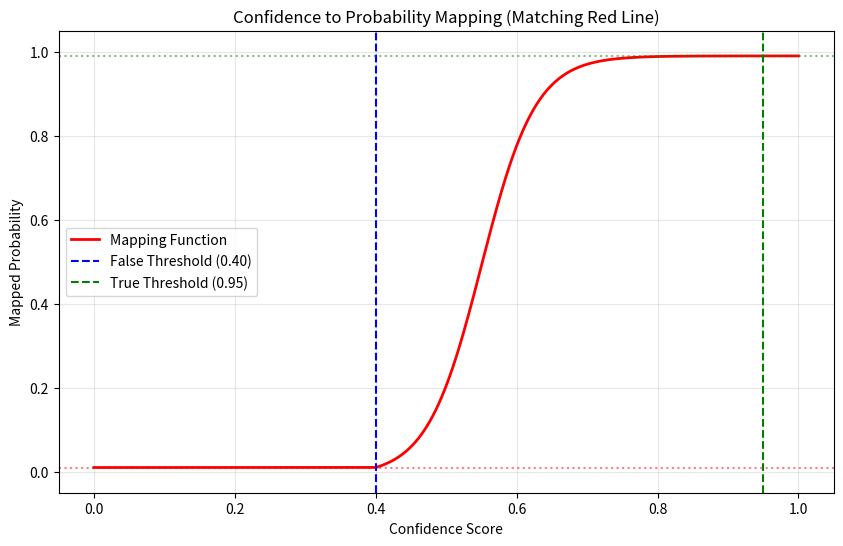

Python code for this plot:
import matplotlib.pyplot as plt
import numpy as np


def smooth_mapping(
    confidence: float,
    true_threshold=0.95,
    false_threshold=0.40,
    target_conf=0.60,
    target_prob=0.78,
    p_min=0.01,
    p_max=0.99,
    steepness_factor=0.7,  # New parameter: 0-1 range, lower = less steep
) -> float:
    """Map confidence to probability using a sigmoid function with adjustable steepness.

    Args:
        confidence: Input confidence score
        true_threshold: Upper threshold (0.78)
        false_threshold: Lower threshold (0.40)
        target_conf: Target confidence point (0.60)
        target_prob: Target probability value (0.78)
        p_min: Minimum probability (0.01)
        p_max: Maximum probability (0.99)
        steepness_factor: Controls curve steepness (0-1, lower = less steep)
    """
    if confidence <= false_threshold:
        return p_min

    if confidence >= true_threshold:
        return p_max

    # Calculate parameters to ensure target_conf maps to target_prob
    # For a sigmoid function: f(x) = L / (1 + e^(-k(x-x0)))

    # First, normalize the target point
    x_norm = (target_conf - false_threshold) / (true_threshold - false_threshold)
    y_norm = (target_prob - p_min) / (p_max - p_min)

    # Find x0 (midpoint) and k (steepness) to satisfy our target point
    x0 = 0.30  # Midpoint of normalized range

    # Calculate base k value to hit the target point
    base_k = -np.log(1 / y_norm - 1) / (x_norm - x0)

    # Apply steepness factor (lower = less steep)
    k = base_k * steepness_factor

    # With reduced steepness, we need to adjust x0 to still hit the target point
    # Solve for new x0: y = 1/(1+e^(-k(x-x0))) => x0 = x + ln(1/y-1)/k
    adjusted_x0 = x_norm + np.log(1 / y_norm - 1) / k

    # Apply the sigmoid with our calculated parameters
    x_scaled = (confidence - false_threshold) / (true_threshold - false_threshold)
    sigmoid_value = 1 / (1 + np.exp(-k * (x_scaled - adjusted_x0)))

    # Ensure we still hit exactly p_min and p_max at the thresholds
    # by rescaling the output slightly
    min_val = 1 / (1 + np.exp(-k * (0 - adjusted_x0)))
    max_val = 1 / (1 + np.exp(-k * (1 - adjusted_x0)))

    # Normalize the output
    normalized = (sigmoid_value - min_val) / (max_val - min_val)

    return p_min + normalized * (p_max - p_min)


def main():
    # Visualize the function
    x = np.linspace(0, 1, 1000)
    y = [smooth_mapping(xi) for xi in x]

    plt.figure(figsize=(10, 6))
    plt.plot(x, y, "r-", label="Mapping Function", linewidth=2)

    # Add vertical lines for thresholds
    plt.axvline(x=0.40, color="b", linestyle="--", label="False Threshold (0.40)")
    plt.axvline(x=0.95, color="g", linestyle="--", label="True Threshold (0.95)")

    # Add horizontal lines for probability limits
    plt.axhline(y=0.01, color="r", linestyle=":", alpha=0.5)
    plt.axhline(y=0.99, color="g", linestyle=":", alpha=0.5)

    plt.grid(True, alpha=0.3)
    plt.xlabel("Confidence Score")
    plt.ylabel("Mapped Probability")
    plt.title("Confidence to Probability Mapping (Matching Red Line)")
    plt.legend()
    plt.ylim(-0.05, 1.05)
    plt.savefig("calibration.png")

    # Print some example values
    test_values = [0.4, 0.425, 0.6, 0.85, 0.9]
    for val in test_values:
        print(f"Confidence {val:.3f} → Probability {smooth_mapping(val):.3f}")


if __name__ == "__main__":
    main()
